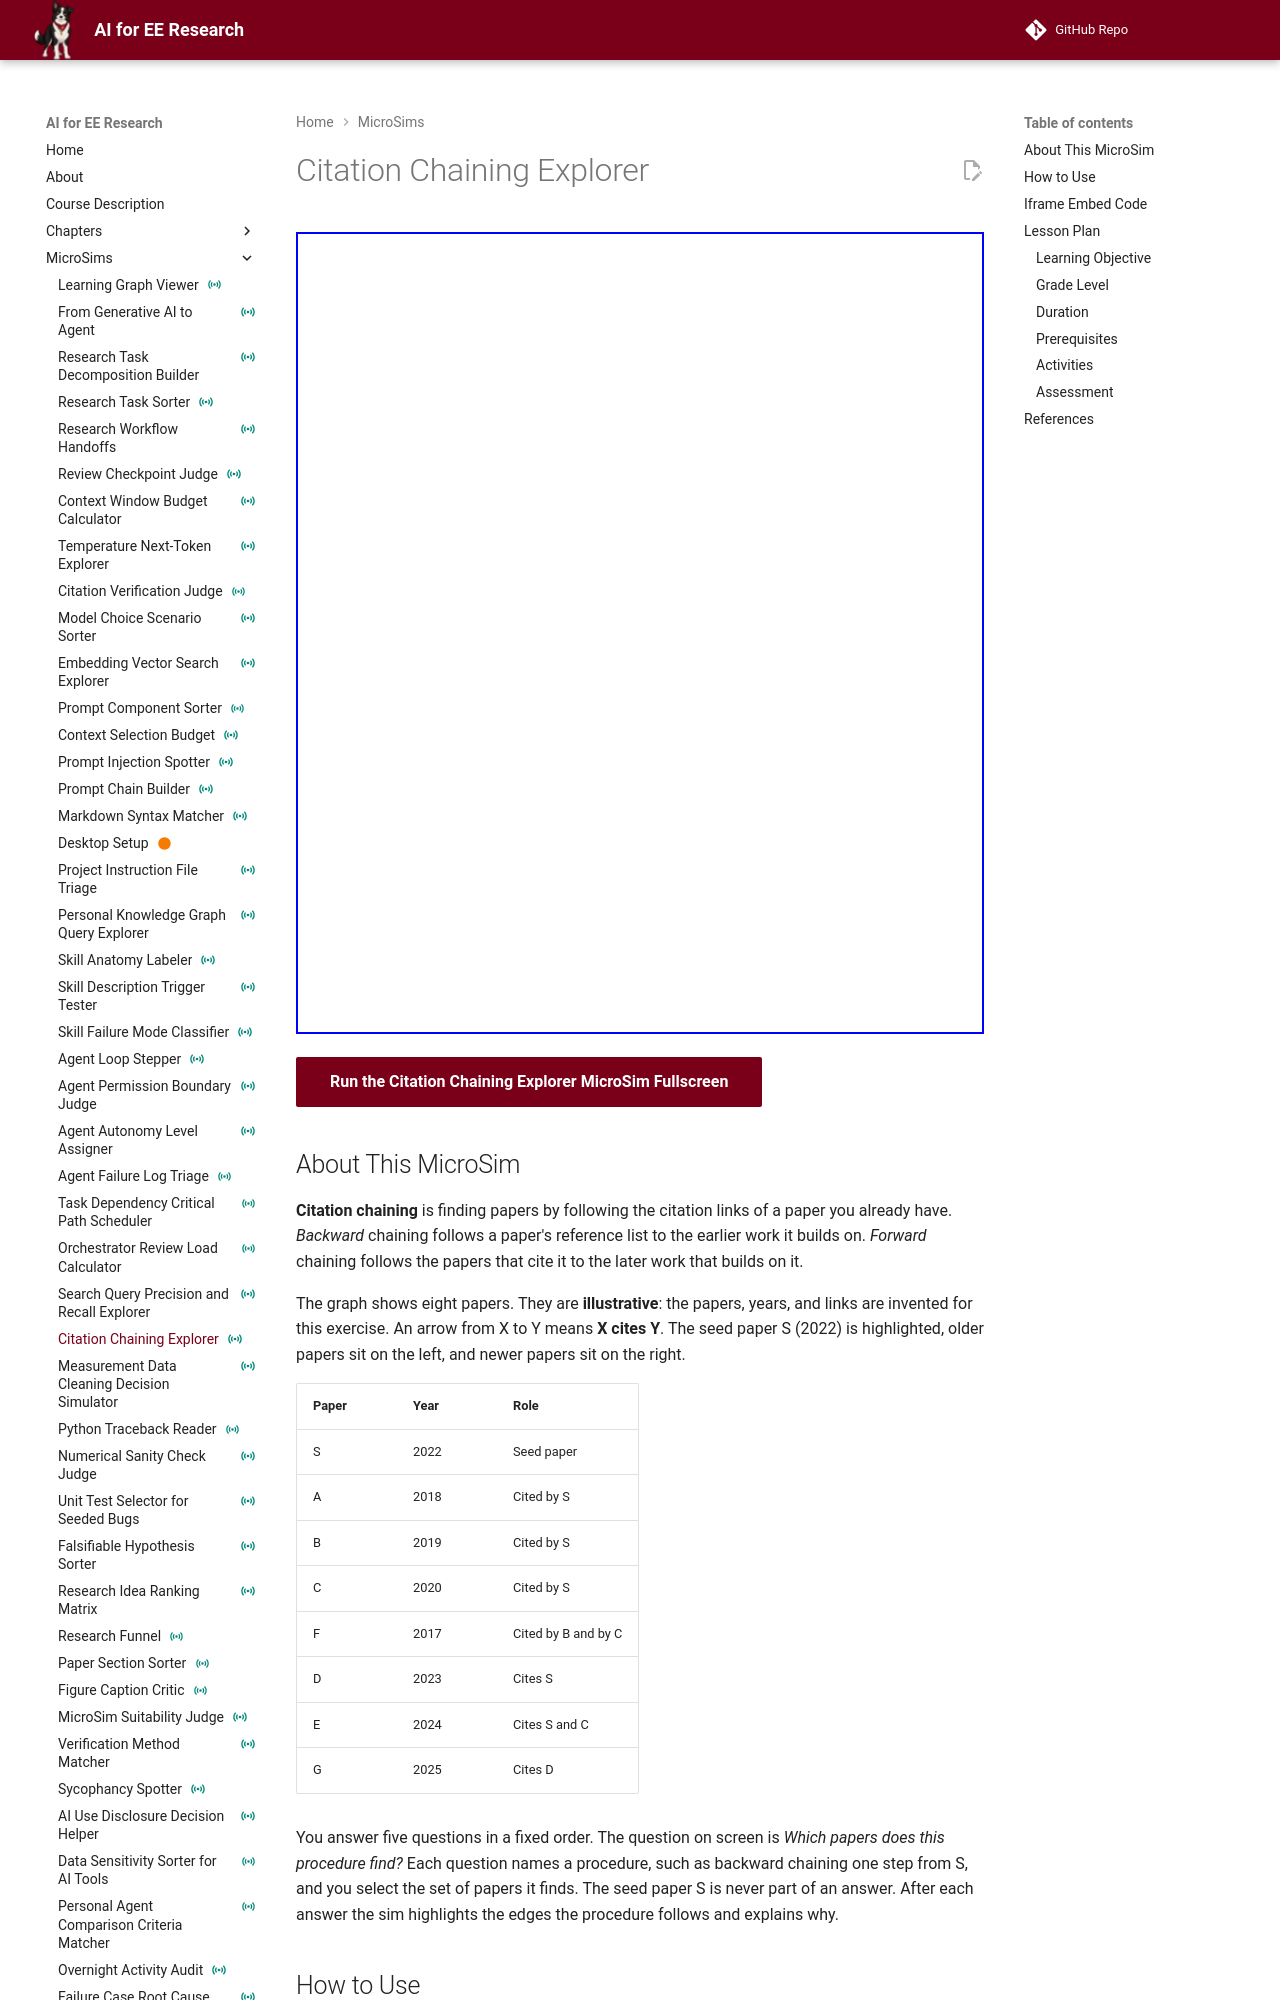

repository: dmccreary/ai-for-ee-research · page: sims/citation-chaining-explorer/index.html · generator: mkdocs

---
title: "Citation Chaining Explorer"
description: "Interactive vis-network MicroSim in which learners solve five citation-chaining questions on a graph of eight illustrative papers by following references backward and citations forward."
image: /sims/citation-chaining-explorer/citation-chaining-explorer.png
og:image: /sims/citation-chaining-explorer/citation-chaining-explorer.png
social:
   cards: false
quality_score: 0
status: instrumented
---

# Citation Chaining Explorer

<iframe src="main.html" height="802px" width="100%" scrolling="no"></iframe>

[Run the Citation Chaining Explorer MicroSim Fullscreen](./main.html){ .md-button .md-button--primary }

## About This MicroSim

**Citation chaining** is finding papers by following the citation links of a paper you already have. *Backward* chaining follows a paper's reference list to the earlier work it builds on. *Forward* chaining follows the papers that cite it to the later work that builds on it.

The graph shows eight papers. They are **illustrative**: the papers, years, and links are invented for this exercise. An arrow from X to Y means **X cites Y**. The seed paper S (2022) is highlighted, older papers sit on the left, and newer papers sit on the right.

| Paper | Year | Role |
|---|---|---|
| S | 2022 | Seed paper |
| A | 2018 | Cited by S |
| B | 2019 | Cited by S |
| C | 2020 | Cited by S |
| F | 2017 | Cited by B and by C |
| D | 2023 | Cites S |
| E | 2024 | Cites S and C |
| G | 2025 | Cites D |

You answer five questions in a fixed order. The question on screen is *Which papers does this procedure find?* Each question names a procedure, such as backward chaining one step from S, and you select the set of papers it finds. The seed paper S is never part of an answer. After each answer the sim highlights the edges the procedure follows and explains why.
